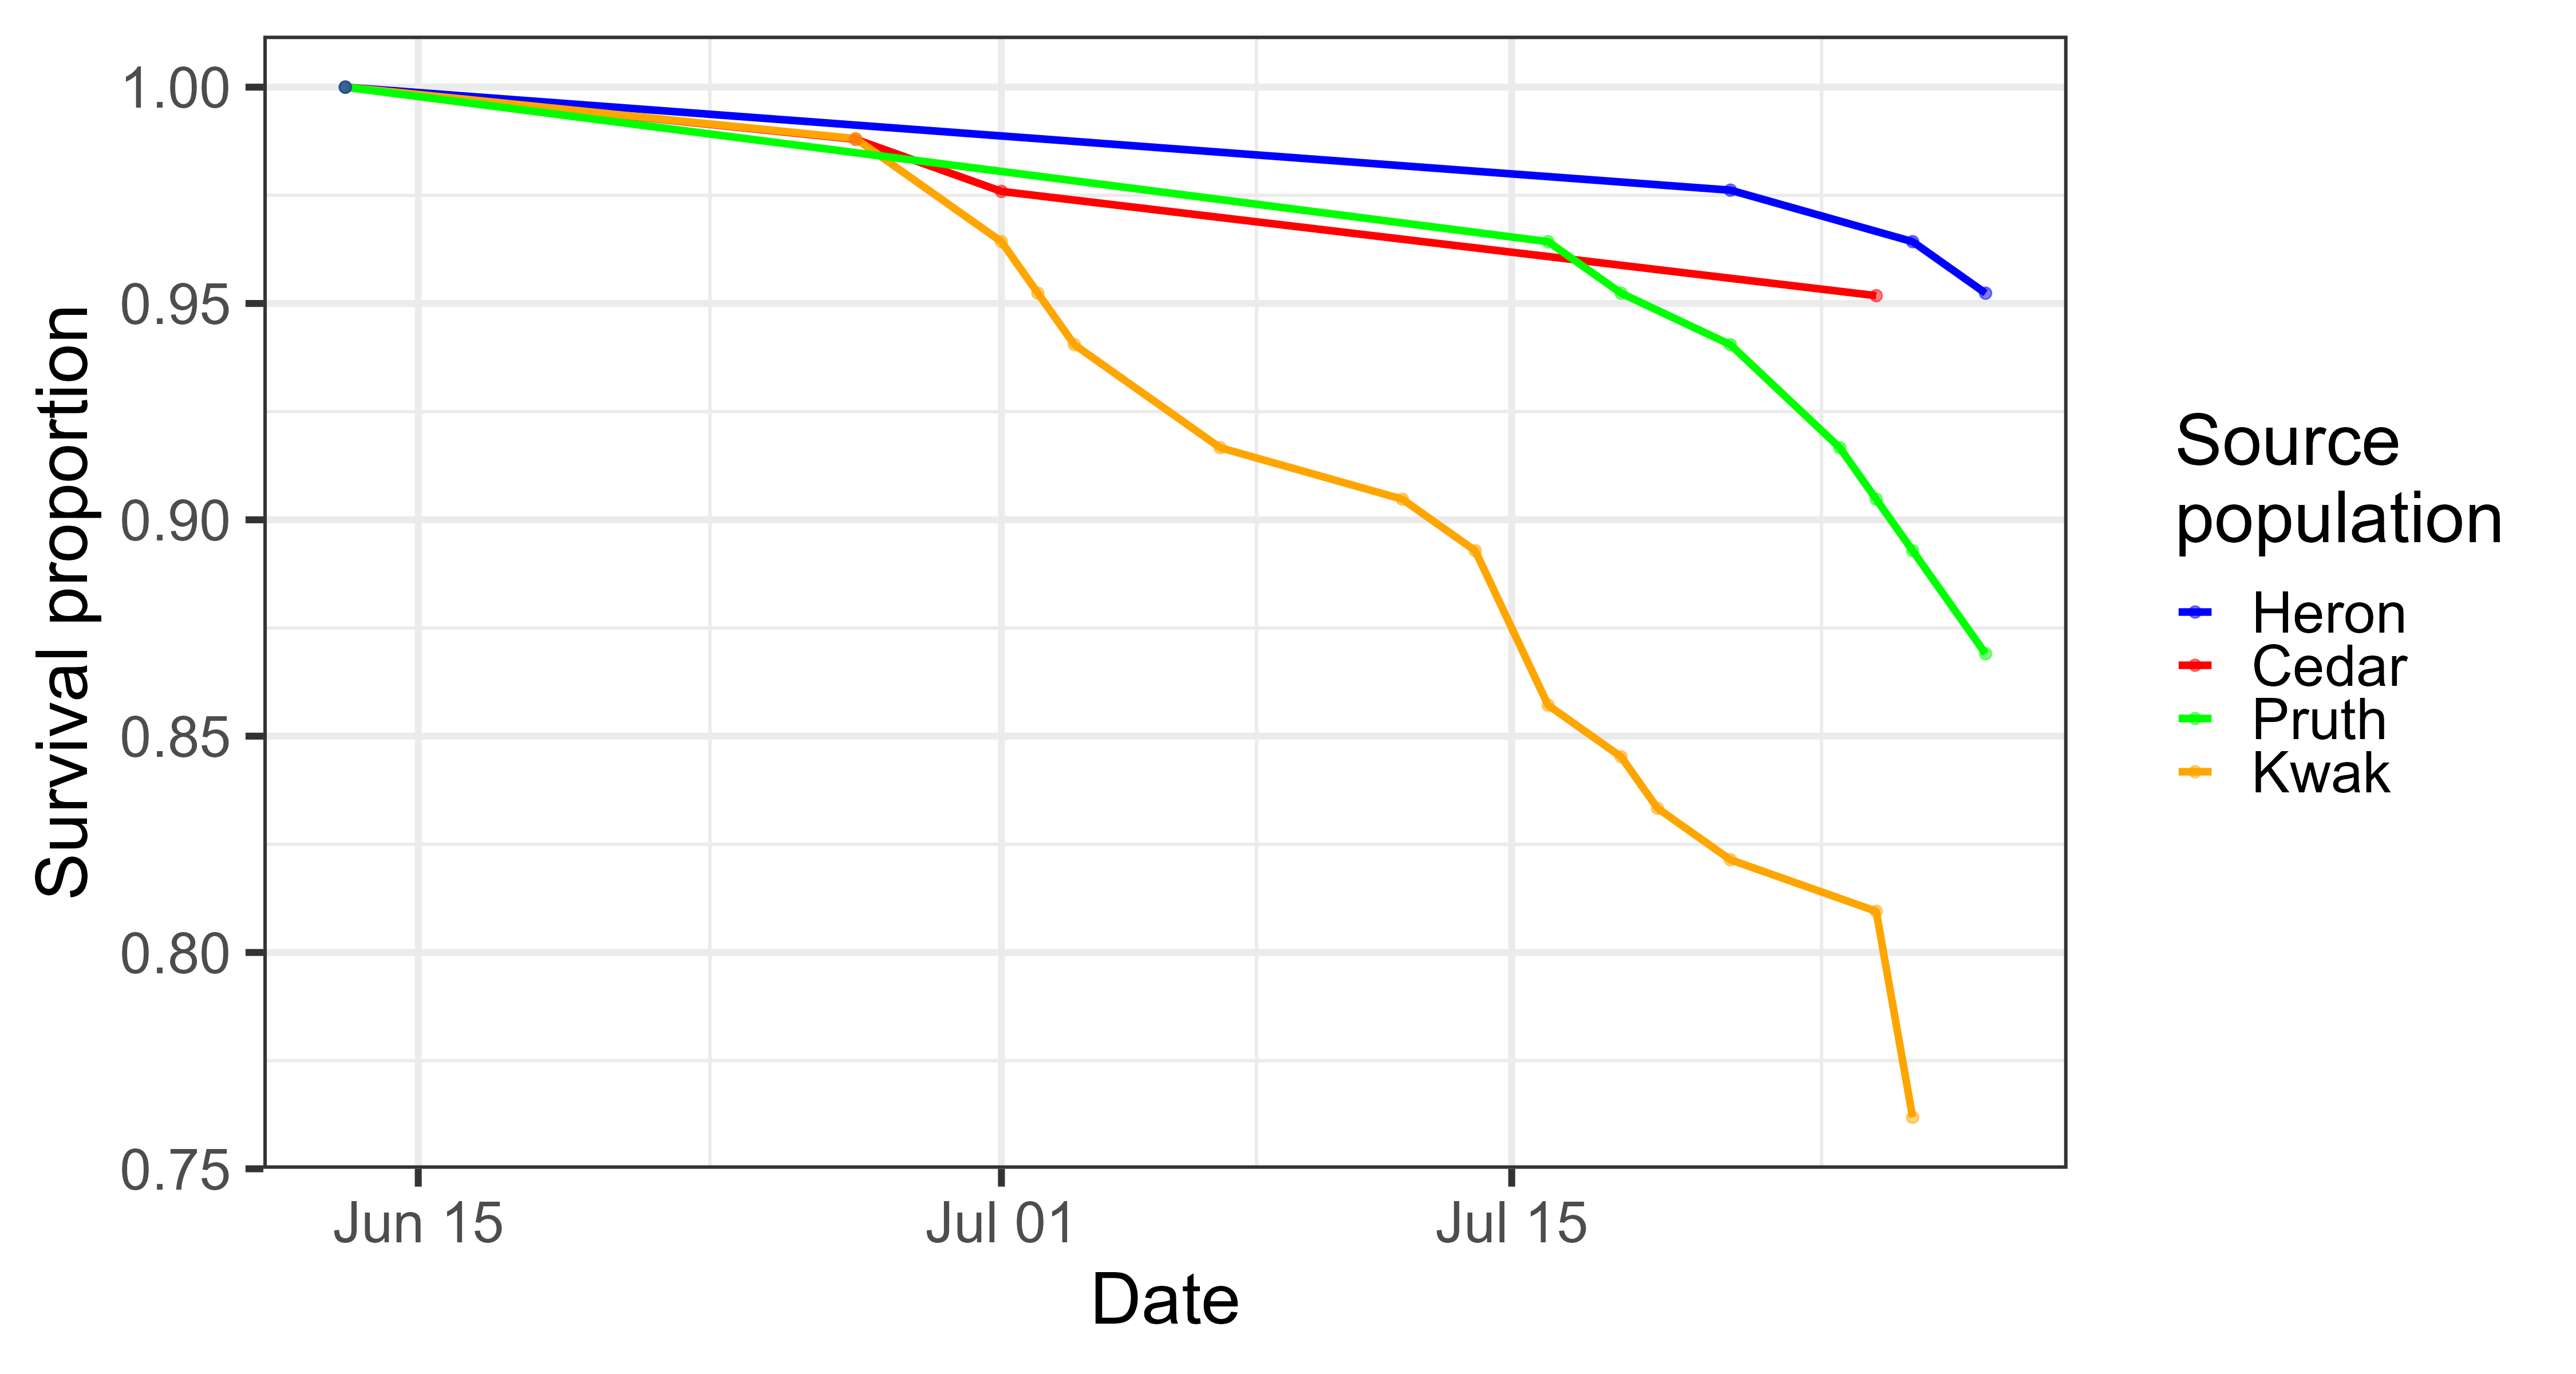

The R source for this figure:
# Script to plot Kaplan-Meier survival curves

#Load packages----
pkgs <- c("tidyverse", "lubridate", "car", "visreg", "cowplot", "survminer", "survival",
          "emmeans", "lme4")
lapply(pkgs, library, character.only = TRUE)
rm(pkgs)

#Load packages----
pkgs <- c("rTPC", "nls.multstart", "broom", "tidyverse", "cowplot", "ggrepel")
lapply(pkgs, library, character.only = TRUE)
rm(pkgs)

rm(list = ls())
setwd("C:/Users/dlcyli/OneDrive/Development of thesis/Nucella experiments/Data/")

#Load csvs ----
growth_base <- read.csv("growth_variables.csv")
growth_base <- read.csv("growth_variables_corrected.csv")

pre_T11_logger_data <- read.csv("Loggers data/D11 2025-07-26 11_24_45 PDT (Data PDT).csv", fileEncoding = "latin1")
pre_T12.5_logger_data <- read.csv("Loggers data/D125 2025-07-26 17_15_02 PDT (Data PDT).csv", fileEncoding = "latin1")
pre_T14_logger_data <- read.csv("Loggers data/D14 2025-07-24 21_03_35 PDT (Data PDT).csv", fileEncoding = "latin1")
pre_T15.5_logger_data <- read.csv("Loggers data/D155 2025-07-24 16_46_34 PDT (Data PDT).csv", fileEncoding = "latin1")
pre_T17_logger_data <- read.csv("Loggers data/D17 2025-07-25 14_58_41 PDT (Data PDT).csv", fileEncoding = "latin1")
pre_T18_logger_data <- read.csv("Loggers data/D18 2025-07-25 18_11_00 PDT (Data PDT).csv", fileEncoding = "latin1")
pre_T19_logger_data <- read.csv("Loggers data/D19 2025-07-24 11_17_09 PDT (Data PDT).csv", fileEncoding = "latin1")
pre_T20_logger_data <- read.csv("Loggers data/D20 2025-07-26 21_01_04 PDT (Data PDT).csv", fileEncoding = "latin1")
pre_T20.5_logger_data <- read.csv("Loggers data/D205 2025-07-28 15_27_32 PDT (Data PDT).csv", fileEncoding = "latin1")
T21_final_logger_data <- read.csv("Loggers data/D21 2025-07-25 11_23_35 PDT (Data PDT).csv", fileEncoding = "latin1")
pre_T21.5_logger_data <- read.csv("Loggers data/D215 2025-07-26 15_10_23 PDT (Data PDT).csv", fileEncoding = "latin1")
T22_final_logger_data <- read.csv("Loggers data/D22 2025-07-24 15_02_17 PDT (Data PDT).csv", fileEncoding = "latin1")

# these 2 loggers data were downloaded from broken loggers (which stopped recording after some time), after which they were replaced
T21_first_logger_data <- read.csv("Loggers data/D21 2025-06-25 18_35_22 PDT (Data PDT).csv", fileEncoding = "latin1")
T22_first_logger_data <- read.csv("Loggers data/D22 2025-06-28 10_30_52 PDT (Data PDT).csv", fileEncoding = "latin1")

# merge for T21 and T22
pre_T21_logger_data = rbind(T21_first_logger_data, T21_final_logger_data)
pre_T22_logger_data = rbind(T22_first_logger_data, T22_final_logger_data)

# ------------- clean loggers data
# NOTES:
# On 6th June 2025 (Friday) at night, snails were moved from sea tables (constant temperature of ~ 12.3 degC) to 
# incubators, set at constant temperatures of 14 deg for high temperature treatments (top 5) and 13 deg otherwise

# 7th June: Temperatures were changed at a max rate of 2 deg/day for 2 days to reach the climatological temperatures starting values
# If you want to check temperatures of loggers and how constant they are (i.e., at 13 and 14 degC), 
# check from morning of 7th to around 2pm when I started changing the temperatures 

# acclimation at seasonal temperatures from 9 to 13th June 2025

# wk1 feeding rate - 20 June 2025
# safe to discard all temperatures prior to 13th June 2025, which is when the experiments started
# remove temperature spikes which occurred when displacing and rearranging tanks randomly: wk1, 3 and 5
# wk 1 displacement: all on the same day, on 20 June 2025 
# wk 3 displacement: 
# Thursday 3 Jul: T19, 22, 15.5, 14, 17,18
# Friday 4 Jul: T20,21,21.5,20.5,11,12.5
# wk 5 displacement: 
# Thursday 17 Jul: T19, 22, 15.5, 14, 17,18
# Friday 18 Jul: T20,21,21.5,20.5,11,12.5 

T11_logger_data = pre_T11_logger_data %>% 
  mutate(Date.Time..PDT. = as.POSIXct(Date.Time..PDT., format = "%m/%d/%Y %H:%M:%S")) %>% 
  filter(Date.Time..PDT. > as.Date("2025-06-13"))
T11_logger_data$Temperature....C[1083:1133] = NA
T11_logger_data$Temperature....C[2968:3020] = NA # remove 3rd Jul - likely displaced T11 to make space for others
T11_logger_data$Temperature....C[3109:3168] = NA # remove 4 Jul - displacement
T11_logger_data$Temperature....C[4966:5025] = NA # remove 17 Jul - likely displaced T11 to make space for others
T11_logger_data$Temperature....C[4559:4580] = NA # remove random fluctuations likely due to water changes
T11_logger_data$Temperature....C[5570:5599] = NA # remove random fluctuations likely due to water changes

T12.5_logger_data = pre_T12.5_logger_data %>% 
  mutate(Date.Time..PDT. = as.POSIXct(Date.Time..PDT., format = "%m/%d/%Y %H:%M:%S")) %>% 
  filter(Date.Time..PDT. > as.Date("2025-06-13"))
T12.5_logger_data$Temperature....C[1129:1165] = NA
T12.5_logger_data$Temperature....C[3139:3195] = NA # remove 4 Jul - displacement
T12.5_logger_data$Temperature....C[4995:5040] = NA # remove 17 Jul

T14_logger_data = pre_T14_logger_data %>% 
  mutate(Date.Time..PDT. = as.POSIXct(Date.Time..PDT., format = "%m/%d/%Y %H:%M:%S")) %>% 
  filter(Date.Time..PDT. > as.Date("2025-06-13"))
T14_logger_data$Temperature....C[1095:1144] = NA
T14_logger_data$Temperature....C[2984:3035] = NA # remove 3 Jul - displacement
T14_logger_data$Temperature....C[5132:5160] = NA # remove 18 Jul - displacement

T15.5_logger_data = pre_T15.5_logger_data %>% 
  mutate(Date.Time..PDT. = as.POSIXct(Date.Time..PDT., format = "%m/%d/%Y %H:%M:%S")) %>% 
  filter(Date.Time..PDT. > as.Date("2025-06-13"))
T15.5_logger_data$Temperature....C[1136:1175] = NA
T15.5_logger_data$Temperature....C[2954:2976] = NA # remove 3 Jul - displacement
T15.5_logger_data$Temperature....C[4999:5065] = NA # remove 17 Jul - displacement
T15.5_logger_data$Temperature....C[5110:5160] = NA # remove 18 Jul - displacement
T15.5_logger_data$Temperature....C[2553:2600] = NA # remove random fluctuations likely due to water changes

T17_logger_data = pre_T17_logger_data %>% 
  mutate(Date.Time..PDT. = as.POSIXct(Date.Time..PDT., format = "%m/%d/%Y %H:%M:%S")) %>% 
  filter(Date.Time..PDT. > as.Date("2025-06-13"))
T17_logger_data$Temperature....C[1133:1165] = NA
T17_logger_data$Temperature....C[2968:3000] = NA

T18_logger_data = pre_T18_logger_data %>% 
  mutate(Date.Time..PDT. = as.POSIXct(Date.Time..PDT., format = "%m/%d/%Y %H:%M:%S")) %>% 
  filter(Date.Time..PDT. > as.Date("2025-06-13"))
T18_logger_data$Temperature....C[1103:1130] = NA
T18_logger_data$Temperature....C[4993:5025] = NA # remove 17 Jul - displacement

T19_logger_data = pre_T19_logger_data %>% 
  mutate(Date.Time..PDT. = as.POSIXct(Date.Time..PDT., format = "%m/%d/%Y %H:%M:%S")) %>% 
  filter(Date.Time..PDT. > as.Date("2025-06-13"))
T19_logger_data$Temperature....C[1104:1160] = NA

T20_logger_data = pre_T20_logger_data %>% 
  mutate(Date.Time..PDT. = as.POSIXct(Date.Time..PDT., format = "%m/%d/%Y %H:%M:%S")) %>% 
  filter(Date.Time..PDT. > as.Date("2025-06-13"))
T20_logger_data$Temperature....C[1099:1130] = NA
T20_logger_data$Temperature....C[3124:3155] = NA
T20_logger_data$Temperature....C[4971:5034] = NA # remove 17 Jul - displacement

T20.5_logger_data = pre_T20.5_logger_data %>% 
  mutate(Date.Time..PDT. = as.POSIXct(Date.Time..PDT., format = "%m/%d/%Y %H:%M:%S")) %>% 
  filter(Date.Time..PDT. > as.Date("2025-06-13"))
T20.5_logger_data$Temperature....C[1102:1127] = NA
T20.5_logger_data$Temperature....C[3146:3180] = NA
T20.5_logger_data$Temperature....C[5018:5055] = NA # remove 17 Jul - displacement

T21_logger_data = pre_T21_logger_data %>% 
  mutate(Date.Time..PDT. = as.POSIXct(Date.Time..PDT., format = "%m/%d/%Y %H:%M:%S")) %>% 
  filter(Date.Time..PDT. > as.Date("2025-06-13"))
T21_logger_data$Temperature....C[214:218] = NA # correction cos of change in logger
T21_logger_data$Temperature....C[1500:1560] = NA

T21.5_logger_data = pre_T21.5_logger_data %>% 
  mutate(Date.Time..PDT. = as.POSIXct(Date.Time..PDT., format = "%m/%d/%Y %H:%M:%S")) %>% 
  filter(Date.Time..PDT. > as.Date("2025-06-13"))
T21.5_logger_data$Temperature....C[1085:1096] = NA

T22_logger_data = pre_T22_logger_data %>% 
  mutate(Date.Time..PDT. = as.POSIXct(Date.Time..PDT., format = "%m/%d/%Y %H:%M:%S")) %>% 
  filter(Date.Time..PDT. > as.Date("2025-06-13"))
T22_logger_data$Temperature....C[2126:2148] = NA # correction cos of change in logger
T22_logger_data$Temperature....C[2988:3000] = NA

# COMMENT OUT... this is just for plotting temps prior to expt and to remove the first 40 values for plotting temps prior to expt
# pre_T11_logger_data = pre_T11_logger_data %>% 
#   mutate(Date.Time..PDT. = as.POSIXct(Date.Time..PDT., format = "%m/%d/%Y %H:%M:%S")) %>% 
#   filter(Date.Time..PDT. <= as.Date("2025-06-13"))
# pre_T12.5_logger_data = pre_T12.5_logger_data %>% 
#   mutate(Date.Time..PDT. = as.POSIXct(Date.Time..PDT., format = "%m/%d/%Y %H:%M:%S")) %>% 
#   filter(Date.Time..PDT. <= as.Date("2025-06-13"))
# pre_T14_logger_data = pre_T14_logger_data %>% 
#   mutate(Date.Time..PDT. = as.POSIXct(Date.Time..PDT., format = "%m/%d/%Y %H:%M:%S")) %>% 
#   filter(Date.Time..PDT. <= as.Date("2025-06-13"))
# pre_T15.5_logger_data = pre_T15.5_logger_data %>% 
#   mutate(Date.Time..PDT. = as.POSIXct(Date.Time..PDT., format = "%m/%d/%Y %H:%M:%S")) %>% 
#   filter(Date.Time..PDT. <= as.Date("2025-06-13"))
# pre_T17_logger_data = pre_T17_logger_data %>% 
#   mutate(Date.Time..PDT. = as.POSIXct(Date.Time..PDT., format = "%m/%d/%Y %H:%M:%S")) %>% 
#   filter(Date.Time..PDT. <= as.Date("2025-06-13"))
# pre_T18_logger_data = pre_T18_logger_data %>% 
#   mutate(Date.Time..PDT. = as.POSIXct(Date.Time..PDT., format = "%m/%d/%Y %H:%M:%S")) %>% 
#   filter(Date.Time..PDT. <= as.Date("2025-06-13"))
# pre_T19_logger_data = pre_T19_logger_data %>% 
#   mutate(Date.Time..PDT. = as.POSIXct(Date.Time..PDT., format = "%m/%d/%Y %H:%M:%S")) %>% 
#   filter(Date.Time..PDT. <= as.Date("2025-06-13"))
# pre_T20_logger_data = pre_T20_logger_data %>% 
#   mutate(Date.Time..PDT. = as.POSIXct(Date.Time..PDT., format = "%m/%d/%Y %H:%M:%S")) %>% 
#   filter(Date.Time..PDT. <= as.Date("2025-06-13"))
# pre_T20.5_logger_data = pre_T20.5_logger_data %>% 
#   mutate(Date.Time..PDT. = as.POSIXct(Date.Time..PDT., format = "%m/%d/%Y %H:%M:%S")) %>% 
#   filter(Date.Time..PDT. <= as.Date("2025-06-13"))
# pre_T21_logger_data = pre_T21_logger_data %>% 
#   mutate(Date.Time..PDT. = as.POSIXct(Date.Time..PDT., format = "%m/%d/%Y %H:%M:%S")) %>% 
#   filter(Date.Time..PDT. <= as.Date("2025-06-13"))
# pre_T21.5_logger_data = pre_T21.5_logger_data %>% 
#   mutate(Date.Time..PDT. = as.POSIXct(Date.Time..PDT., format = "%m/%d/%Y %H:%M:%S")) %>% 
#   filter(Date.Time..PDT. <= as.Date("2025-06-13"))
# pre_T22_logger_data = pre_T22_logger_data %>% 
#   mutate(Date.Time..PDT. = as.POSIXct(Date.Time..PDT., format = "%m/%d/%Y %H:%M:%S")) %>% 
#   filter(Date.Time..PDT. <= as.Date("2025-06-13"))
# T11_logger_data = rbind(pre_T11_logger_data, T11_logger_data)
# T12.5_logger_data = rbind(pre_T12.5_logger_data, T12.5_logger_data)
# T14_logger_data = rbind(pre_T14_logger_data, T14_logger_data)
# T15.5_logger_data = rbind(pre_T15.5_logger_data, T15.5_logger_data)
# T17_logger_data = rbind(pre_T17_logger_data, T17_logger_data)
# T18_logger_data = rbind(pre_T18_logger_data, T18_logger_data)
# T19_logger_data = rbind(pre_T19_logger_data, T19_logger_data)
# T20_logger_data = rbind(pre_T20_logger_data, T20_logger_data)
# T20.5_logger_data = rbind(pre_T20.5_logger_data, T20.5_logger_data)
# T21_logger_data = rbind(pre_T21_logger_data, T21_logger_data)
# T21.5_logger_data = rbind(pre_T21.5_logger_data, T21.5_logger_data)
# T22_logger_data = rbind(pre_T22_logger_data, T22_logger_data)
# T11_logger_data$Temperature....C[1:40] = NA
# T12.5_logger_data$Temperature....C[1:40] = NA
# T14_logger_data$Temperature....C[1:40] = NA
# T15.5_logger_data$Temperature....C[1:40] = NA
# T17_logger_data$Temperature....C[1:40] = NA
# T18_logger_data$Temperature....C[1:40] = NA
# T19_logger_data$Temperature....C[1:40] = NA
# T20_logger_data$Temperature....C[1:40] = NA
# T20.5_logger_data$Temperature....C[1:40] = NA
# T21_logger_data$Temperature....C[1:40] = NA
# T21.5_logger_data$Temperature....C[1:40] = NA
# T22_logger_data$Temperature....C[1:40] = NA

ggplot(T11_logger_data, aes(x = Date.Time..PDT., y = Temperature....C)) + geom_line() +
  labs(title = "Temperature Over Time", x = "Date", y = "Temperature (°C)") 
ggplot(T12.5_logger_data, aes(x = Date.Time..PDT., y = Temperature....C)) + geom_line() +
  labs(title = "Temperature Over Time", x = "Date", y = "Temperature (°C)") 
ggplot(T14_logger_data, aes(x = Date.Time..PDT., y = Temperature....C)) + geom_line() +
  labs(title = "Temperature Over Time", x = "Date", y = "Temperature (°C)") 
ggplot(T15.5_logger_data, aes(x = Date.Time..PDT., y = Temperature....C)) + geom_line() +
  labs(title = "Temperature Over Time", x = "Date", y = "Temperature (°C)") 
ggplot(T17_logger_data, aes(x = Date.Time..PDT., y = Temperature....C)) + geom_line() +
  labs(title = "Temperature Over Time", x = "Date", y = "Temperature (°C)") 
ggplot(T18_logger_data, aes(x = Date.Time..PDT., y = Temperature....C)) + geom_line() +
  labs(title = "Temperature Over Time", x = "Date", y = "Temperature (°C)") 
ggplot(T19_logger_data, aes(x = Date.Time..PDT., y = Temperature....C)) + geom_line() +
  labs(title = "Temperature Over Time", x = "Date", y = "Temperature (°C)") 
ggplot(T20_logger_data, aes(x = Date.Time..PDT., y = Temperature....C)) + geom_line() +
  labs(title = "Temperature Over Time", x = "Date", y = "Temperature (°C)") 
ggplot(T20.5_logger_data, aes(x = Date.Time..PDT., y = Temperature....C)) + geom_line() +
  labs(title = "Temperature Over Time", x = "Date", y = "Temperature (°C)") 
ggplot(T21_logger_data, aes(x = Date.Time..PDT., y = Temperature....C)) + geom_line() +
  labs(title = "Temperature Over Time", x = "Date", y = "Temperature (°C)") 
ggplot(T21.5_logger_data, aes(x = Date.Time..PDT., y = Temperature....C)) + geom_line() +
  labs(title = "Temperature Over Time", x = "Date", y = "Temperature (°C)") 
ggplot(T22_logger_data, aes(x = Date.Time..PDT., y = Temperature....C)) + geom_line() +
  labs(title = "Temperature Over Time", x = "Date", y = "Temperature (°C)") 

# after cleaning, we can compute the daily average temps
T11_logger_data_daily <- T11_logger_data %>%
  mutate(date = as.Date(format(Date.Time..PDT., "%Y-%m-%d"))) %>% # Extract date
  group_by(date) %>% # Group by date
  summarise(daily_avg_temp = mean(Temperature....C, na.rm = TRUE)) %>%
  mutate(Treat = "11")
T12.5_logger_data_daily <- T12.5_logger_data %>%
  mutate(date = as.Date(format(Date.Time..PDT., "%Y-%m-%d"))) %>% # Extract date
  group_by(date) %>% # Group by date
  summarise(daily_avg_temp = mean(Temperature....C, na.rm = TRUE)) %>%
  mutate(Treat = "12.5")
T14_logger_data_daily <- T14_logger_data %>%
  mutate(date = as.Date(format(Date.Time..PDT., "%Y-%m-%d"))) %>% # Extract date
  group_by(date) %>% # Group by date
  summarise(daily_avg_temp = mean(Temperature....C, na.rm = TRUE)) %>%
  mutate(Treat = "14")
T15.5_logger_data_daily <- T15.5_logger_data %>%
  mutate(date = as.Date(format(Date.Time..PDT., "%Y-%m-%d"))) %>% # Extract date
  group_by(date) %>% # Group by date
  summarise(daily_avg_temp = mean(Temperature....C, na.rm = TRUE)) %>%
  mutate(Treat = "15.5")
T17_logger_data_daily <- T17_logger_data %>%
  mutate(date = as.Date(format(Date.Time..PDT., "%Y-%m-%d"))) %>% # Extract date
  group_by(date) %>% # Group by date
  summarise(daily_avg_temp = mean(Temperature....C, na.rm = TRUE)) %>%
  mutate(Treat = "17")
T18_logger_data_daily <- T18_logger_data %>%
  mutate(date = as.Date(format(Date.Time..PDT., "%Y-%m-%d"))) %>% # Extract date
  group_by(date) %>% # Group by date
  summarise(daily_avg_temp = mean(Temperature....C, na.rm = TRUE)) %>%
  mutate(Treat = "18")
T19_logger_data_daily <- T19_logger_data %>%
  mutate(date = as.Date(format(Date.Time..PDT., "%Y-%m-%d"))) %>% # Extract date
  group_by(date) %>% # Group by date
  summarise(daily_avg_temp = mean(Temperature....C, na.rm = TRUE)) %>%
  mutate(Treat = "19")
T20_logger_data_daily <- T20_logger_data %>%
  mutate(date = as.Date(format(Date.Time..PDT., "%Y-%m-%d"))) %>% # Extract date
  group_by(date) %>% # Group by date
  summarise(daily_avg_temp = mean(Temperature....C, na.rm = TRUE)) %>%
  mutate(Treat = "20")
T20.5_logger_data_daily <- T20.5_logger_data %>%
  mutate(date = as.Date(format(Date.Time..PDT., "%Y-%m-%d"))) %>% # Extract date
  group_by(date) %>% # Group by date
  summarise(daily_avg_temp = mean(Temperature....C, na.rm = TRUE)) %>%
  mutate(Treat = "20.5")
# for T21, let's add the missing dates and best estimate of missed temperatures
# Create full sequence of dates
T21_all_dates <- data.frame(date = seq.Date(from = as.Date("2025-06-13"), # case when we add temps prior to expt for plotting... change to 6 June
                                            to = as.Date("2025-07-25"),
                                            by = "day"))
T21_set_temps = read.csv("Programmed loggers temps/T21_only.csv")
T21_logger_data_daily <- T21_logger_data %>%
  mutate(date = as.Date(format(Date.Time..PDT., "%Y-%m-%d"))) %>% # Extract date
  group_by(date) %>% # Group by date
  summarise(daily_avg_temp = mean(Temperature....C, na.rm = TRUE)) %>%
  right_join(T21_all_dates, by = "date") %>%
  arrange(date)  %>%
  mutate(Treat = "21")
# T21_set_temps$diff = T21_set_temps$sev21_avg - T21_logger_data_daily$daily_avg_temp[8:50] # case when we add temps prior to expt for plotting... COMMENT OUT normally
T21_set_temps$diff = T21_set_temps$sev21_avg - T21_logger_data_daily$daily_avg_temp
T21_set_temps$diff[3:7] = -0.5 # we have 2 different systematic errors cos of different incubators (changed on 20 June)
T21_set_temps$diff[8:12] = -0.1
T21_logger_data_daily$daily_avg_temp[3:12] = T21_set_temps$sev21_avg[3:12] - T21_set_temps$diff[3:12]
# T21_logger_data_daily$daily_avg_temp[10:19] = T21_set_temps$sev21_avg[10:19] - T21_set_temps$diff[10:19] # case when we add temps prior to expt for plotting... COMMENT OUT normally

T21.5_logger_data_daily <- T21.5_logger_data %>%
  mutate(date = as.Date(format(Date.Time..PDT., "%Y-%m-%d"))) %>% # Extract date
  group_by(date) %>% # Group by date
  summarise(daily_avg_temp = mean(Temperature....C, na.rm = TRUE)) %>%
  mutate(Treat = "21.5")
T22_logger_data_daily <- T22_logger_data %>%
  mutate(date = as.Date(format(Date.Time..PDT., "%Y-%m-%d"))) %>% # Extract date
  group_by(date) %>% # Group by date
  summarise(daily_avg_temp = mean(Temperature....C, na.rm = TRUE)) %>%
  mutate(Treat = "22")

ggplot(T11_logger_data_daily, aes(x = date, y = daily_avg_temp)) + geom_line() +
  labs(title = "Temperature Over Time", x = "Date", y = "Temperature (°C)") 
ggplot(T12.5_logger_data_daily, aes(x = date, y = daily_avg_temp)) + geom_line() +
  labs(title = "Temperature Over Time", x = "Date", y = "Temperature (°C)") 
ggplot(T14_logger_data_daily, aes(x = date, y = daily_avg_temp)) + geom_line() +
  labs(title = "Temperature Over Time", x = "Date", y = "Temperature (°C)") 
ggplot(T15.5_logger_data_daily, aes(x = date, y = daily_avg_temp)) + geom_line() +
  labs(title = "Temperature Over Time", x = "Date", y = "Temperature (°C)") 
ggplot(T17_logger_data_daily, aes(x = date, y = daily_avg_temp)) + geom_line() +
  labs(title = "Temperature Over Time", x = "Date", y = "Temperature (°C)") 
ggplot(T18_logger_data_daily, aes(x = date, y = daily_avg_temp)) + geom_line() +
  labs(title = "Temperature Over Time", x = "Date", y = "Temperature (°C)") 
ggplot(T19_logger_data_daily, aes(x = date, y = daily_avg_temp)) + geom_line() +
  labs(title = "Temperature Over Time", x = "Date", y = "Temperature (°C)") 
ggplot(T20_logger_data_daily, aes(x = date, y = daily_avg_temp)) + geom_line() +
  labs(title = "Temperature Over Time", x = "Date", y = "Temperature (°C)") 
ggplot(T20.5_logger_data_daily, aes(x = date, y = daily_avg_temp)) + geom_line() +
  labs(title = "Temperature Over Time", x = "Date", y = "Temperature (°C)") 
ggplot(T21_logger_data_daily, aes(x = date, y = daily_avg_temp)) + geom_line() +
  labs(title = "Temperature Over Time", x = "Date", y = "Temperature (°C)") 
ggplot(T21.5_logger_data_daily, aes(x = date, y = daily_avg_temp)) + geom_line() +
  labs(title = "Temperature Over Time", x = "Date", y = "Temperature (°C)") 
ggplot(T22_logger_data_daily, aes(x = date, y = daily_avg_temp)) + geom_line() +
  labs(title = "Temperature Over Time", x = "Date", y = "Temperature (°C)") 

# combine all daily temps into one df
all_daily_temps = rbind(T11_logger_data_daily, T12.5_logger_data_daily, T14_logger_data_daily, T15.5_logger_data_daily,
                        T17_logger_data_daily, T18_logger_data_daily, T19_logger_data_daily, T20_logger_data_daily,
                        T20.5_logger_data_daily, T21_logger_data_daily, T21.5_logger_data_daily, T22_logger_data_daily)
# 
# # ---------------- match the daily temps to the Hobday thresholds to determine the 'realised' severity threshold
# # we will match them for 3 different periods (weeks 0-2, 2-4 and 4-6), due to the variable realised temperature
# 
# #let's see how it looks like first... Run experimental_temps.R until you have the final plot
# # then combine the final plot with the realised temps
# # change the dates from 2020 to 2025...
# ts_sev11 <- ts_sev11 %>% mutate(t = update(t, year = 2025))
# ts_sev12.5 <- ts_sev12.5 %>% mutate(t = update(t, year = 2025))
# ts_sev14 <- ts_sev14 %>% mutate(t = update(t, year = 2025))
# ts_sev15.5 <- ts_sev15.5 %>% mutate(t = update(t, year = 2025))
# ts_sev17 <- ts_sev17 %>% mutate(t = update(t, year = 2025))
# ts_sev18 <- ts_sev18 %>% mutate(t = update(t, year = 2025))
# ts_sev19 <- ts_sev19 %>% mutate(t = update(t, year = 2025))
# ts_sev20 <- ts_sev20 %>% mutate(t = update(t, year = 2025))
# ts_sev20.5 <- ts_sev20.5 %>% mutate(t = update(t, year = 2025))
# ts_sev21 <- ts_sev21 %>% mutate(t = update(t, year = 2025))
# ts_sev21.5 <- ts_sev21.5 %>% mutate(t = update(t, year = 2025))
# ts_sev22 <- ts_sev22 %>% mutate(t = update(t, year = 2025))
# check_point_dates = c("2025-06-09", "2025-06-13", "2025-06-26", "2025-07-10", "2025-07-26")
# ggplot() +
#   geom_line(data = ts_sev11, aes(x = t, y = sev11_avg), colour = "red", size = 1.5) +
#   geom_line(data = T11_logger_data_daily, aes(x = date, y = daily_avg_temp), colour = "blue", size = 1.5) +
#   geom_line(data = ts_sev12.5, aes(x = t, y = sev12.5_avg), colour = "red", size = 1.5) +
#   geom_line(data = T12.5_logger_data_daily, aes(x = date, y = daily_avg_temp), colour = "blue", size = 1.5) +
#   geom_line(data = ts_sev14, aes(x = t, y = sev14_avg), colour = "red", size = 1.5) +
#   geom_line(data = T14_logger_data_daily, aes(x = date, y = daily_avg_temp), colour = "blue", size = 1.5) +
#   geom_line(data = ts_sev15.5, aes(x = t, y = sev15.5_avg), colour = "red", size = 1.5) +
#   geom_line(data = T15.5_logger_data_daily, aes(x = date, y = daily_avg_temp), colour = "blue", size = 1.5) +
#   geom_line(data = ts_sev17, aes(x = t, y = sev17_avg), colour = "red", size = 1.5) +
#   geom_line(data = T17_logger_data_daily, aes(x = date, y = daily_avg_temp), colour = "blue", size = 1.5) +
#   geom_line(data = ts_sev18, aes(x = t, y = sev18_avg), colour = "red", size = 1.5) +
#   geom_line(data = T18_logger_data_daily, aes(x = date, y = daily_avg_temp), colour = "blue", size = 1.5) +
#   geom_line(data = ts_sev19, aes(x = t, y = sev19_avg), colour = "red", size = 1.5) +
#   geom_line(data = T19_logger_data_daily, aes(x = date, y = daily_avg_temp), colour = "blue", size = 1.5) +
#   geom_line(data = ts_sev20, aes(x = t, y = sev20_avg), colour = "red", size = 1.5) +
#   geom_line(data = T20_logger_data_daily, aes(x = date, y = daily_avg_temp), colour = "blue", size = 1.5) +
#   geom_line(data = ts_sev20.5, aes(x = t, y = sev20.5_avg), colour = "red", size = 1.5) +
#   geom_line(data = T20.5_logger_data_daily, aes(x = date, y = daily_avg_temp), colour = "blue", size = 1.5) +
#   geom_line(data = ts_sev21, aes(x = t, y = sev21_avg), colour = "red", size = 1.5) +
#   geom_line(data = T21_logger_data_daily, aes(x = date, y = daily_avg_temp), colour = "blue", size = 1.5) +
#   geom_line(data = ts_sev21.5, aes(x = t, y = sev21.5_avg), colour = "red", size = 1.5) +
#   geom_line(data = T21.5_logger_data_daily, aes(x = date, y = daily_avg_temp), colour = "blue", size = 1.5) +
#   geom_line(data = ts_sev22, aes(x = t, y = sev22_avg), colour = "red", size = 1.5) +
#   geom_line(data = T22_logger_data_daily, aes(x = date, y = daily_avg_temp), colour = "blue", size = 1.5) +
#   geom_rect(aes(xmin = as.Date("2025-06-13"), xmax = as.Date("2025-07-26"), ymin = - Inf,
#                 ymax = Inf, fill = "red"), alpha = 0.2)  +
#   geom_vline(xintercept = as.Date(check_point_dates)) +
#   labs(y = "Temperatures", x = "Time") +
#   guides(fill = 'none')  +
#   ggtitle("Averaged") +
#   theme(plot.title = element_text(hjust = 0.5), text = element_text(size=15)) +
#   coord_cartesian(ylim = c(8, 25))
# 
# sog_sev11 <- sog_sev11 %>% mutate(t = update(t, year = 2025))
# sog_sev12.5 <- sog_sev12.5 %>% mutate(t = update(t, year = 2025))
# sog_sev14 <- sog_sev14 %>% mutate(t = update(t, year = 2025))
# sog_sev15.5 <- sog_sev15.5 %>% mutate(t = update(t, year = 2025))
# sog_sev17 <- sog_sev17 %>% mutate(t = update(t, year = 2025))
# sog_sev18 <- sog_sev18 %>% mutate(t = update(t, year = 2025))
# sog_sev19 <- sog_sev19 %>% mutate(t = update(t, year = 2025))
# sog_sev20 <- sog_sev20 %>% mutate(t = update(t, year = 2025))
# sog_sev20.5 <- sog_sev20.5 %>% mutate(t = update(t, year = 2025))
# sog_sev21 <- sog_sev21 %>% mutate(t = update(t, year = 2025))
# sog_sev21.5 <- sog_sev21.5 %>% mutate(t = update(t, year = 2025))
# sog_sev22 <- sog_sev22 %>% mutate(t = update(t, year = 2025))
# 
# cc_sev11 <- cc_sev11 %>% mutate(t = update(t, year = 2025))
# cc_sev12.5 <- cc_sev12.5 %>% mutate(t = update(t, year = 2025))
# cc_sev14 <- cc_sev14 %>% mutate(t = update(t, year = 2025))
# cc_sev15.5 <- cc_sev15.5 %>% mutate(t = update(t, year = 2025))
# cc_sev17 <- cc_sev17 %>% mutate(t = update(t, year = 2025))
# cc_sev18 <- cc_sev18 %>% mutate(t = update(t, year = 2025))
# cc_sev19 <- cc_sev19 %>% mutate(t = update(t, year = 2025))
# cc_sev20 <- cc_sev20 %>% mutate(t = update(t, year = 2025))
# cc_sev20.5 <- cc_sev20.5 %>% mutate(t = update(t, year = 2025))
# cc_sev21 <- cc_sev21 %>% mutate(t = update(t, year = 2025))
# cc_sev21.5 <- cc_sev21.5 %>% mutate(t = update(t, year = 2025))
# cc_sev22 <- cc_sev22 %>% mutate(t = update(t, year = 2025))

#Estimate shell weight (ShW) & tissue weight (TiW) based on the following submerged regressions for each population where x is SW (submerged weight):
#Pruth	y = 1.5889x + 0.1392
#Kwakshua	y = 1.5958x + 0.0646
#Cedar	y = 1.61x + 0.0266
#Heron	y = 1.6104x - .1292
#Calculate TiW (tissue weight) based on Shell weight and Total weight
#Remove any rows with NAs in the L, T, SG, TiW & ShW columns (these died, but I kept them in my original datasheet)
#Separate the Treat into Temp & pH columns

colnames(growth_base)
unique(growth_base$Died) # "" - alive, "1"- dead, "N/A" - already dead in prior weeks
cum_mortality <- growth_base %>% 
  filter(Died == "1") %>% 
  select(Died, SP, Treat, Date.dead) %>%
  mutate(Date.dead = as.Date(Date.dead, format = "%d-%b-%y")) %>%
  group_by(SP) %>%
  arrange(Date.dead, .by_group = TRUE) %>%
  mutate(cum_death = cumsum(Died)) %>%
  group_by(SP, Date.dead) %>%
  filter(cum_death == max(cum_death)) %>%
  ungroup()

cum_mortality$temp_at_death = NA
for (i in 1:length(cum_mortality$Died)) {
  treat_daily_temp = all_daily_temps[which(all_daily_temps$Treat == cum_mortality$Treat[i]),]
  cum_mortality$temp_at_death[i] = treat_daily_temp$daily_avg_temp[which(treat_daily_temp$date == cum_mortality$Date.dead[i])]
}

total_snails = 84
total_snails_cedar = 83
cum_mortality$surv_proportion = (total_snails-cum_mortality$cum_death)/total_snails
cum_mortality$surv_proportion[1] = (total_snails_cedar-cum_mortality$cum_death[1])/total_snails_cedar
cum_mortality$surv_proportion[2] = (total_snails_cedar-cum_mortality$cum_death[2])/total_snails_cedar
cum_mortality$surv_proportion[3] = (total_snails_cedar-cum_mortality$cum_death[3])/total_snails_cedar

# add entries for surv proportion at start of expt
cum_mortality = rbind(cum_mortality, cum_mortality[1:4,])
cum_mortality$Date.dead[27] = as.Date("2025-06-13", format = "%Y-%m-%d")
cum_mortality$surv_proportion[27] = 1
cum_mortality$SP[28] = "Kwak"
cum_mortality$Date.dead[28] = as.Date("2025-06-13", format = "%Y-%m-%d")
cum_mortality$surv_proportion[28] = 1
cum_mortality$SP[29] = "Pruth"
cum_mortality$Date.dead[29] = as.Date("2025-06-13", format = "%Y-%m-%d")
cum_mortality$surv_proportion[29] = 1
cum_mortality$Date.dead[30] = as.Date("2025-06-13", format = "%Y-%m-%d")
cum_mortality$surv_proportion[30] = 1

# Custom colors
custom_colors <- c("Cedar" = "red", "Heron" = "blue", "Kwak" = "orange", "Pruth" = "green")

# survival curves
p = ggplot(cum_mortality, aes(x = Date.dead, y = surv_proportion, color = SP)) +
  geom_line(aes(group = SP), size = 1.5) +
  geom_point(size = 2, alpha = 0.5) +
  theme_bw(base_size = 30) +
  theme(plot.title = element_blank()) +  # Center the title
  labs(x = 'Date',
       y = 'Survival proportion',
       title = "survival curves") +
  scale_color_manual(values = custom_colors,
                     name = "Source\npopulation",
                     breaks = c("Heron", "Cedar", "Pruth", "Kwak"))
p

setwd("C:/Users/dlcyli/OneDrive/Development of thesis/Nucella experiments/GitHub")
ggsave(filename="survival_curves.png", height=8, width=15, plot=p)
